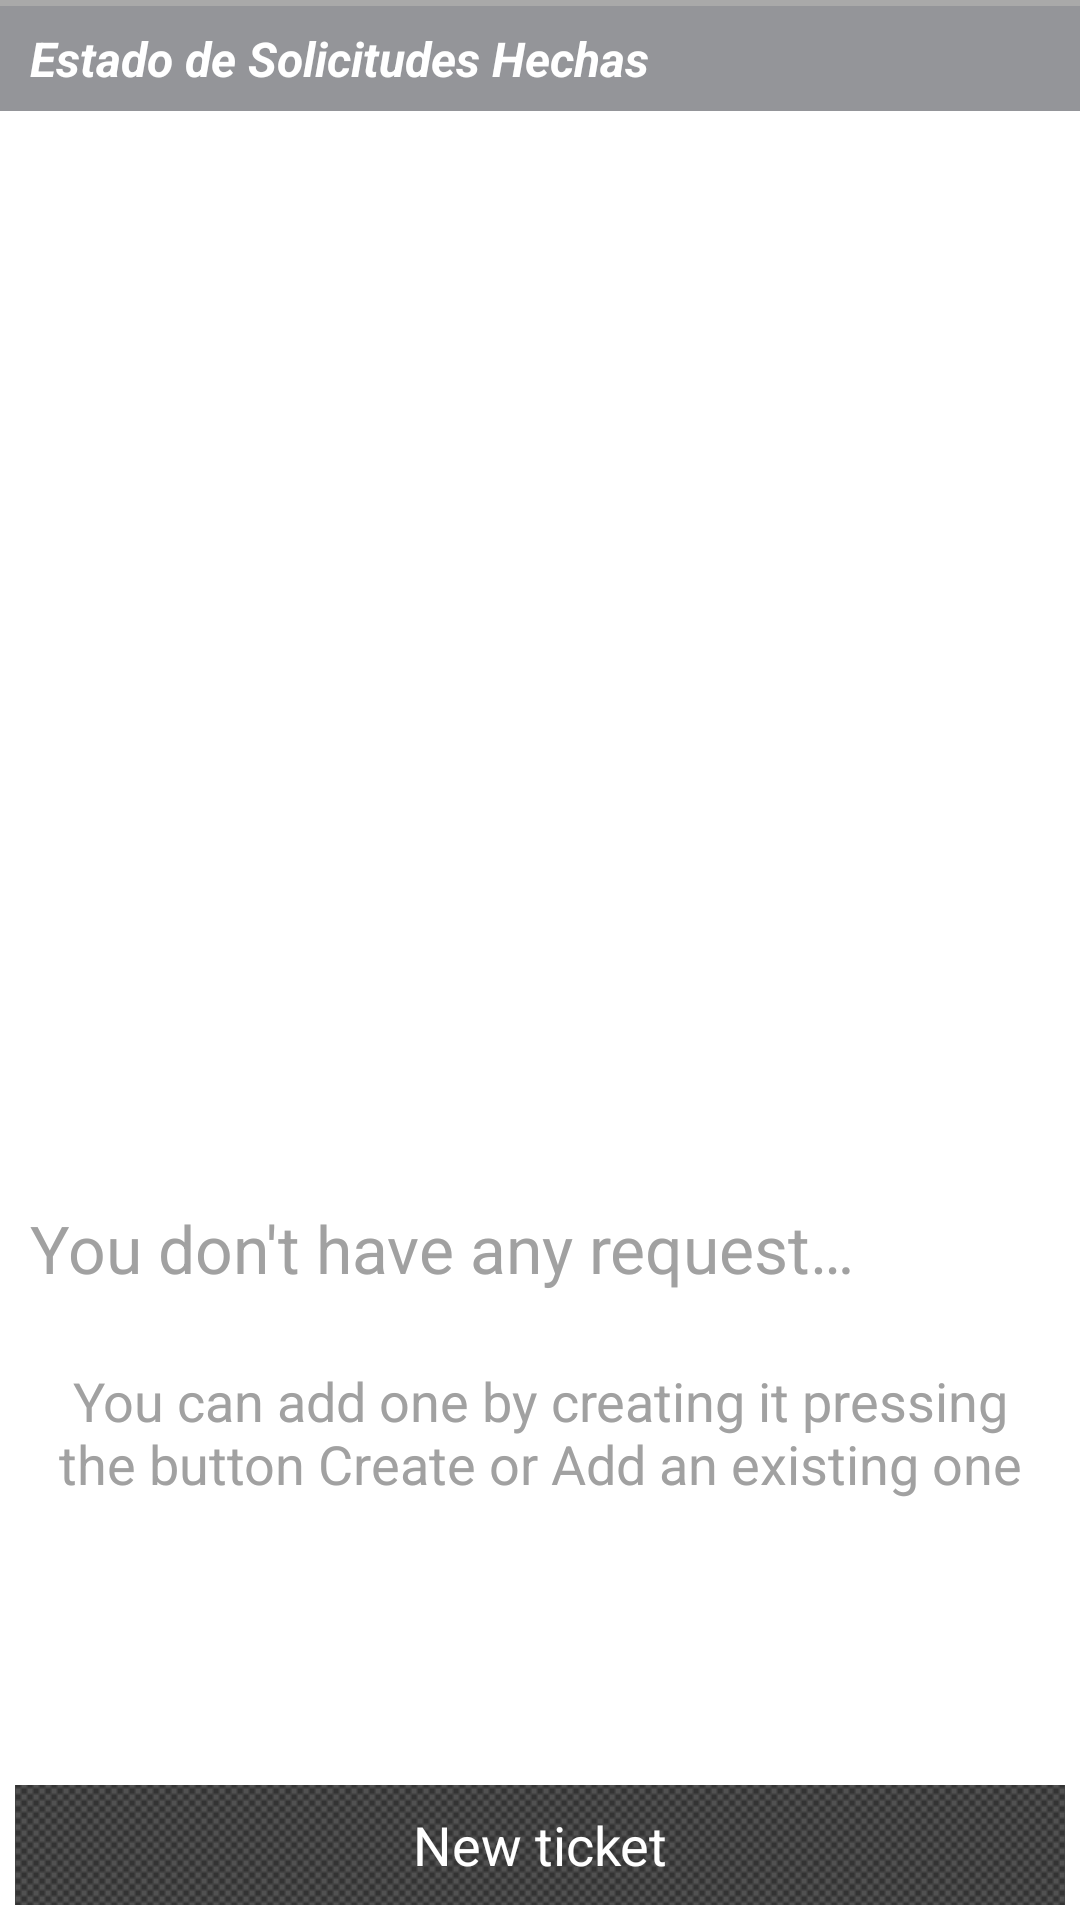

The Android layout XML behind this screen, and the referenced resources:
<!-- AndroidManifest.xml: application theme myTheme -->
<!-- res/layout/codigos_list_view.xml -->
<?xml version="1.0" encoding="utf-8"?>
<RelativeLayout xmlns:android="http://schemas.android.com/apk/res/android"
    xmlns:tools="http://schemas.android.com/tools"
    android:id="@+id/rl_codigos_list"
    android:layout_width="fill_parent"
    android:layout_height="fill_parent"
    android:background="#FFFFFF" >

    <LinearLayout
        android:layout_width="wrap_content"
        android:layout_height="match_parent"
        android:orientation="vertical" >
        <View
            android:layout_width="fill_parent"
            android:layout_height="2dp"
            android:background="@color/DarkGray" />
        <FrameLayout
            android:layout_width="match_parent"
            android:layout_height="wrap_content"
            android:background="@color/gray_2" >

            <TextView
                android:id="@+id/textv_entidad"
                android:layout_width="match_parent"
                android:layout_height="35dp"
                android:layout_marginLeft="10dp"
                android:gravity="center_vertical"
                android:text="@string/estado_solicitudes"
                android:textColor="@color/White"
                android:textSize="@dimen/tamano_titulos"
                android:textStyle="bold|italic" />

        </FrameLayout>

        <RelativeLayout
            android:layout_width="match_parent"
            android:layout_height="match_parent"
             >

            <Button
                android:id="@+id/btn_codigos_list_agregar"
                android:layout_width="match_parent"
                android:layout_height="wrap_content"
                android:layout_alignParentBottom="true"
                android:layout_alignParentLeft="true"
                android:background="@drawable/boton_dialogo"
                android:text="@string/agregar_solicitud"
                android:textColor="@color/White" />

            <ListView
                android:id="@+id/codigos_list"
                android:layout_width="match_parent"
                android:layout_height="100dp"
                android:layout_above="@+id/btn_codigos_list_agregar"
                android:layout_alignParentTop="true"
                android:visibility="visible" >

            </ListView>

</RelativeLayout>

    </LinearLayout>

<TextView
    android:id="@+id/tv_codigos_list2"
    android:layout_width="match_parent"
    android:layout_height="wrap_content"
    android:layout_alignParentBottom="true"
    android:layout_alignParentLeft="true"
    android:layout_marginBottom="126dp"
    android:gravity="center"
    android:padding="14dp"
    android:text="@string/ninguna_solicitud_agregada_instrucciones"
    android:textAppearance="?android:attr/textAppearanceMedium"
    android:textColor="#a1a1a1"
    android:visibility="visible" />

<TextView
    android:id="@+id/tv_codigos_list1"
    android:layout_width="match_parent"
    android:layout_height="wrap_content"
    android:layout_above="@+id/tv_codigos_list2"
    android:layout_alignParentLeft="true"
    android:layout_alignParentRight="true"
    android:padding="10dp"
    android:text="@string/ninguna_solicitud_agregada"
    android:textAppearance="?android:attr/textAppearanceLarge"
    android:textColor="#a1a1a1"
    android:visibility="visible" />

</RelativeLayout>
<!-- resources referenced by this layout -->
<resources>
  <color name="DarkGray">#A9A9A9</color>
  <color name="White">#FFFFFF</color>
  <color name="gray_2">#949599</color>
  <dimen name="tamano_titulos">16sp</dimen>
  <string name="agregar_solicitud">New ticket</string>
  <string name="estado_solicitudes">Estado de Solicitudes Hechas</string>
  <string name="ninguna_solicitud_agregada">You don\'t have any request…</string>
  <string name="ninguna_solicitud_agregada_instrucciones">You can add one by creating it pressing the button Create or Add an existing one</string>
  <style name="myTheme" parent="android:style/Theme.Holo.Light">
          <item name="android:actionBarStyle">@style/myTheme.ActionBar</item>
          <item name="android:actionOverflowButtonStyle">@style/MyActionButtonOverflow</item>
          
          </style>
  <!-- drawable boton_dialogo_pressed_textura (drawable) -->
  <?xml version="1.0" encoding="utf-8"?>
      
     <layer-list xmlns:android="http://schemas.android.com/apk/res/android">
         
          <item android:drawable="@drawable/boton_dialogo_pressed"/>
         
          <item>
              
             <bitmap android:src="@drawable/textureb2"
                 android:tileMode="repeat" /> 
            
            </item> 
         
      </layer-list>
  <!-- drawable boton_dialogo_defauld_textura (drawable) -->
  <?xml version="1.0" encoding="utf-8"?>
      
     <layer-list xmlns:android="http://schemas.android.com/apk/res/android">
         
          <item  android:drawable="@drawable/boton_dialogo_default"/>
         
          <item>
             <bitmap android:src="@drawable/textureb2"
                  android:tileMode="repeat"/> 
           </item> 
         
      </layer-list>
  <style name="myTheme.ActionBar" parent="@android:style/Widget.Holo.Light.ActionBar">
          <item name="android:background">@drawable/capas</item>
          <item name="android:titleTextStyle">@style/myTheme.ActionBar.Text</item>
          <item name="android:actionBarItemBackground">@color/White</item>
          
      </style>
  <style name="MyActionButtonOverflow" parent="android:style/Widget.Holo.Light.ActionButton.Overflow">
      <item name="android:src">@drawable/icon_menu</item>
      <item name="android:background">?android:attr/actionBarItemBackground</item>
      
  </style>
  <!-- drawable boton_dialogo_pressed (drawable) -->
  <?xml version="1.0" encoding="utf-8"?>
  <shape xmlns:android="http://schemas.android.com/apk/res/android" android:shape="rectangle" >
     
      <solid android:color="@color/aplicacion_oscuro"/>
     <stroke android:width="5dp" android:color="#FFFFFF"/>
  </shape>
  <!-- drawable boton_dialogo_default (drawable) -->
  <?xml version="1.0" encoding="utf-8"?>
  <shape xmlns:android="http://schemas.android.com/apk/res/android" android:shape="rectangle" >
     
     <solid android:color="@color/aplicacion" />
     <stroke android:width="5dp" android:color="#FFFFFF"/>
  </shape>
  <!-- drawable capas (drawable) -->
  <?xml version="1.0" encoding="utf-8"?>
      <layer-list xmlns:android="http://schemas.android.com/apk/res/android">
          <item android:drawable="@drawable/fondoactionbar"/>
  <item android:drawable="@drawable/textura2"/>
      </layer-list>
  <style name="myTheme.ActionBar.Text" parent="@android:style/TextAppearance">
          <item name="android:textColor">@color/white</item>
      </style>
  <color name="aplicacion_oscuro">#171717</color>
  <color name="aplicacion">#333333</color>
  <!-- drawable fondoactionbar (drawable) -->
  <?xml version="1.0" encoding="utf-8"?>
  <shape xmlns:android="http://schemas.android.com/apk/res/android"
      android:shape="rectangle" >
   
      <gradient
          android:angle="90"
          android:endColor="#333333"
          android:startColor="#333333" />
   
  </shape>
  <color name="white">#FFFFFF</color>
</resources>
